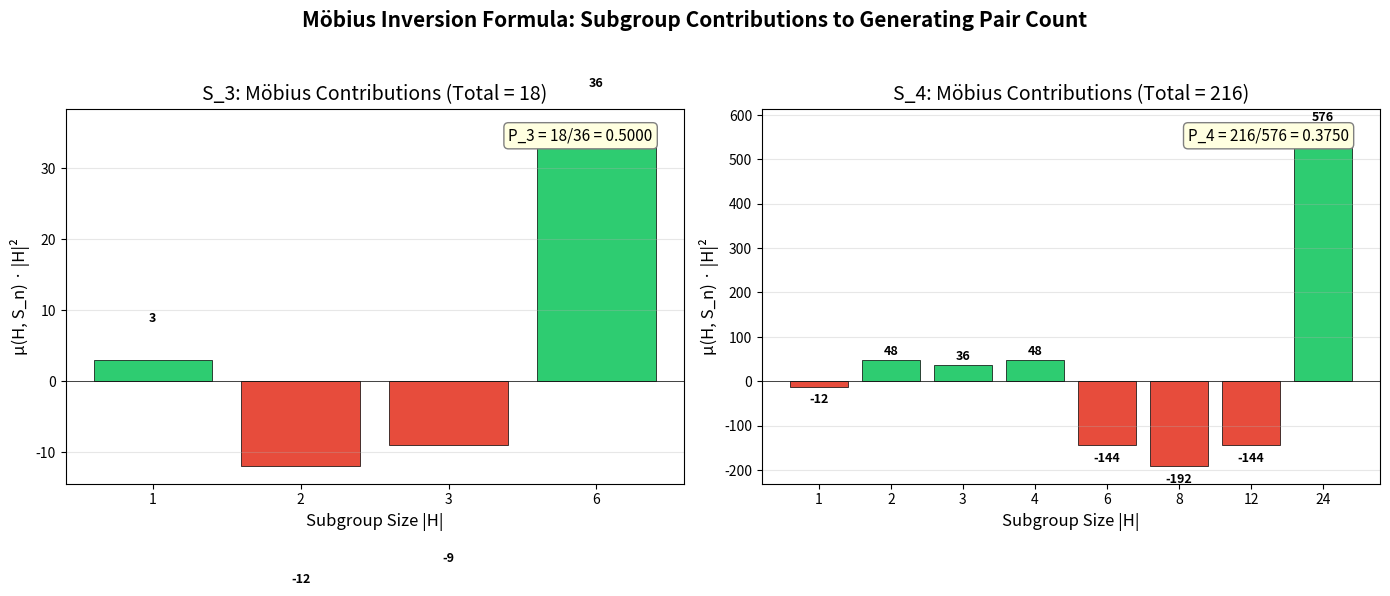

Here is the Python script that generated this plot:
"""
Visualization: Möbius Contributions by Subgroup Size in S_n

This script creates a bar chart showing how different subgroup sizes contribute
to the generating pair count via the Möbius inversion formula. Each bar represents
the total μ(H, S_n) · |H|² contribution from all subgroups of a given size.

The key visual insight is that the formula involves both positive and negative
contributions that cancel to produce the exact generating pair count.
"""

import matplotlib.pyplot as plt
import numpy as np
import itertools
from collections import defaultdict

# ── Self-contained permutation utilities ──

def compose(p, q):
    return tuple(p[q[i]] for i in range(len(p)))

def inverse(p):
    inv = [0] * len(p)
    for i in range(len(p)):
        inv[p[i]] = i
    return tuple(inv)

def identity(n):
    return tuple(range(n))

def generated_subgroup(gens, n):
    e = identity(n)
    subgroup = {e}
    for g in gens:
        subgroup.add(g)
    queue = list(subgroup - {e})
    while queue:
        g = queue.pop(0)
        for h in list(subgroup):
            for new in [compose(g, h), compose(h, g), inverse(g)]:
                if new not in subgroup:
                    subgroup.add(new)
                    queue.append(new)
    return frozenset(subgroup)

def compute_subgroup_lattice(n):
    perms = list(itertools.permutations(range(n)))
    subgroups = {frozenset([identity(n)]), frozenset(perms)}
    for p in perms:
        subgroups.add(generated_subgroup([p], n))
    for p in perms:
        for q in perms:
            subgroups.add(generated_subgroup([p, q], n))
    return subgroups

def compute_moebius(subgroups, n):
    full = frozenset(itertools.permutations(range(n)))
    sorted_sgs = sorted(subgroups, key=lambda s: -len(s))
    mu = {full: 1}
    for sg in sorted_sgs:
        if sg == full:
            continue
        mu[sg] = -sum(mu.get(lg, 0) for lg in subgroups if sg < lg)
    return mu

# ── Compute for S_3 and S_4 ──

fig, axes = plt.subplots(1, 2, figsize=(14, 6))

for idx, n in enumerate([3, 4]):
    subgroups = compute_subgroup_lattice(n)
    mu = compute_moebius(subgroups, n)

    # Group by subgroup size
    size_contrib = defaultdict(float)
    for sg in subgroups:
        sz = len(sg)
        size_contrib[sz] += mu.get(sg, 0) * sz ** 2

    sizes = sorted(size_contrib.keys())
    contributions = [size_contrib[s] for s in sizes]
    colors = ['#2ecc71' if c >= 0 else '#e74c3c' for c in contributions]

    ax = axes[idx]
    bars = ax.bar([str(s) for s in sizes], contributions, color=colors, edgecolor='black', linewidth=0.5)

    # Add value labels
    for bar, val in zip(bars, contributions):
        y = bar.get_height()
        ax.text(bar.get_x() + bar.get_width()/2, y + (5 if y >= 0 else -15),
                f'{int(val)}', ha='center', va='bottom' if y >= 0 else 'top',
                fontsize=9, fontweight='bold')

    total = sum(contributions)
    ax.axhline(y=0, color='black', linewidth=0.5)
    ax.set_xlabel('Subgroup Size |H|', fontsize=12)
    ax.set_ylabel('μ(H, S_n) · |H|²', fontsize=12)
    ax.set_title(f'S_{n}: Möbius Contributions (Total = {int(total)})', fontsize=14)
    ax.grid(axis='y', alpha=0.3)

    # Add annotation
    n_fact = [1, 1, 2, 6, 24][n]
    ax.annotate(f'P_{n} = {int(total)}/{n_fact**2} = {total/n_fact**2:.4f}',
                xy=(0.95, 0.95), xycoords='axes fraction',
                ha='right', va='top', fontsize=11,
                bbox=dict(boxstyle='round,pad=0.3', facecolor='lightyellow', edgecolor='gray'))

plt.suptitle('Möbius Inversion Formula: Subgroup Contributions to Generating Pair Count',
             fontsize=15, fontweight='bold', y=1.02)
plt.tight_layout()
plt.savefig('viz_moebius_contributions.png', dpi=150, bbox_inches='tight')
print("Saved viz_moebius_contributions.png")
